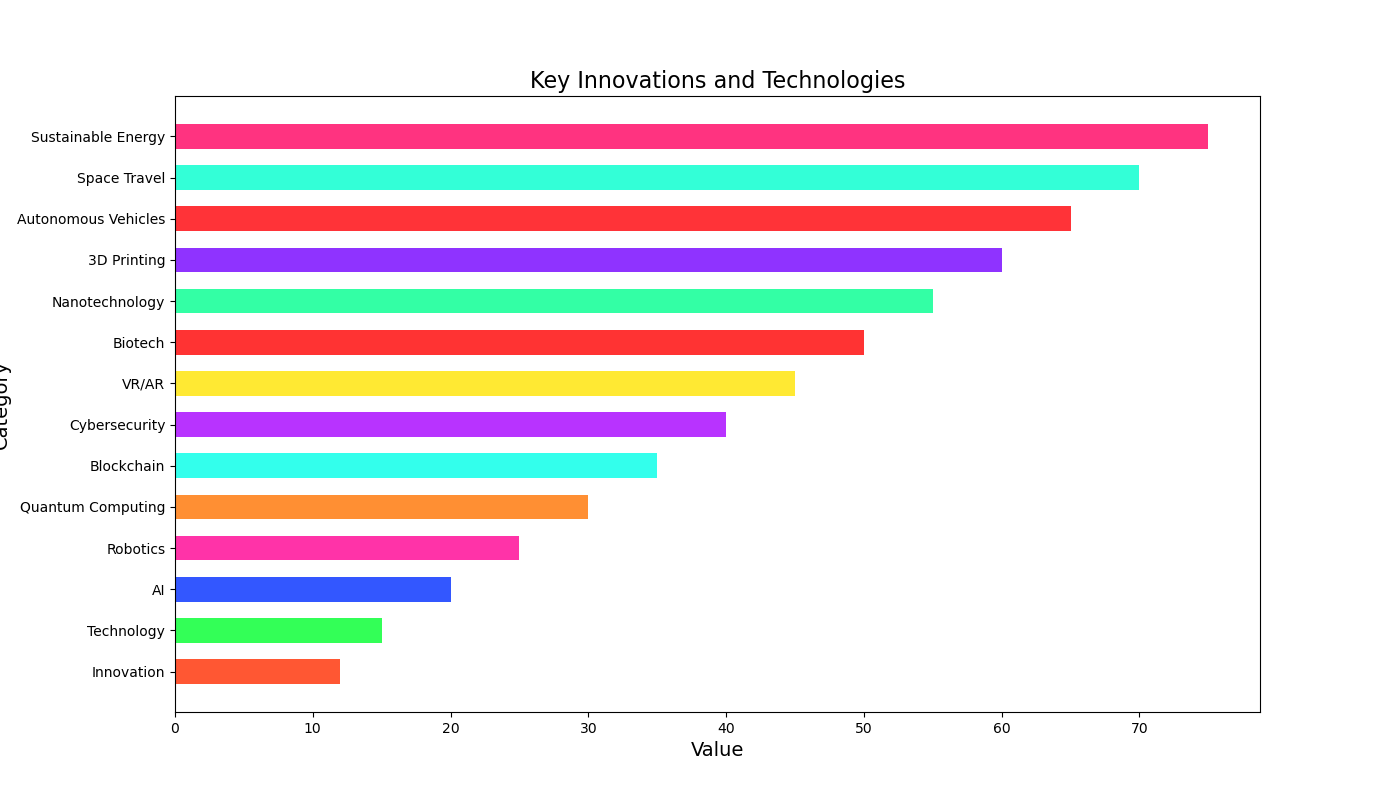

Values plotted in this chart, from the file beside it:
Category, Value
Innovation, 12
Technology, 15
AI, 20
Robotics, 25
Quantum Computing, 30
Blockchain, 35
Cybersecurity, 40
VR/AR, 45
Biotech, 50
Nanotechnology, 55
3D Printing, 60
Autonomous Vehicles, 65
Space Travel, 70
Sustainable Energy, 75
